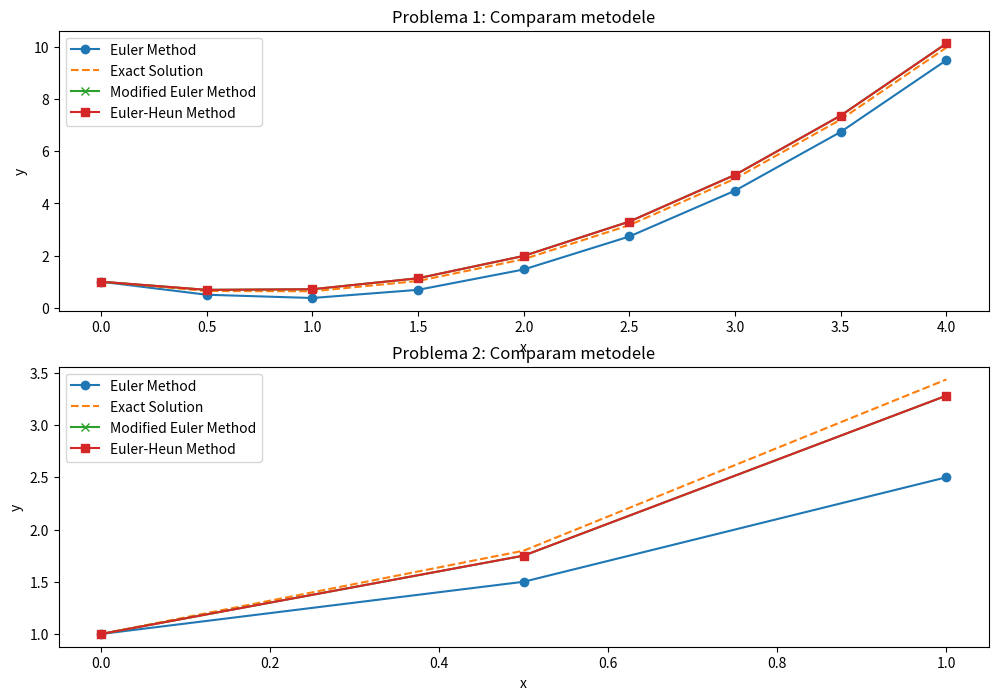

Here is the Python script that generated this plot:
import numpy as np
import matplotlib.pyplot as plt

# Soluția exactă și funcția pentru prima problemă
def exact_solution_1(x):
    return x**2 - 2*x + 2 - np.exp(-x)

def f1(x, y):
    return x**2 - y

# Soluția exactă și funcția pentru a doua problemă
def exact_solution_2(x):
    return 2 * np.exp(x) - x - 1

def f2(x, y):
    return y + x

# Metoda lui Euler pentru prima problemă
def euler_method_1(h):
    x_values = np.arange(0, 4 + h, h)
    y_values = [1]
    for i in range(1, len(x_values)):
        y_values.append(y_values[-1] + h * f1(x_values[i - 1], y_values[-1]))
    return x_values, y_values

# Metoda lui Euler pentru a doua problemă
def euler_method_2(h):
    x_values = np.arange(0, 1 + h, h)
    y_values = [1]
    for i in range(1, len(x_values)):
        y_values.append(y_values[-1] + h * f2(x_values[i - 1], y_values[-1]))
    return x_values, y_values

# Metoda modificată a lui Euler (Heun) pentru prima problemă
def modified_euler_method_1(h):
    x_values = np.arange(0, 4 + h, h)
    y_values = [1]
    for i in range(1, len(x_values)):
        y_predict = y_values[-1] + h * f1(x_values[i - 1], y_values[-1])  # Predicția folosind Euler
        y_values.append(y_values[-1] + h * 0.5 * (f1(x_values[i - 1], y_values[-1]) + f1(x_values[i], y_predict)))  # Corectarea
    return x_values, y_values

# Metoda modificată a lui Euler (Heun) pentru a doua problemă
def modified_euler_method_2(h):
    x_values = np.arange(0, 1 + h, h)
    y_values = [1]
    for i in range(1, len(x_values)):
        y_predict = y_values[-1] + h * f2(x_values[i - 1], y_values[-1])  # Predicția folosind Euler
        y_values.append(y_values[-1] + h * 0.5 * (f2(x_values[i - 1], y_values[-1]) + f2(x_values[i], y_predict)))  # Corectarea
    return x_values, y_values

# Metoda Euler-Heun pentru prima problemă
def euler_heun_method_1(h):
    x_values = np.arange(0, 4 + h, h)
    y_values = [1]
    for i in range(1, len(x_values)):
        y_predict = y_values[-1] + h * f1(x_values[i - 1], y_values[-1])  # Predicția folosind Euler
        y_values.append(y_values[-1] + h * 0.5 * (f1(x_values[i - 1], y_values[-1]) + f1(x_values[i], y_predict)))  # Corectarea
    return x_values, y_values

# Metoda Euler-Heun pentru a doua problemă
def euler_heun_method_2(h):
    x_values = np.arange(0, 1 + h, h)
    y_values = [1]
    for i in range(1, len(x_values)):
        y_predict = y_values[-1] + h * f2(x_values[i - 1], y_values[-1])  # Predicția folosind Euler
        y_values.append(y_values[-1] + h * 0.5 * (f2(x_values[i - 1], y_values[-1]) + f2(x_values[i], y_predict)))  # Corectarea
    return x_values, y_values

# Calcul pentru h = 0.5
h = 0.5

# Aplicarea metodelor pentru problema 1
x_euler_1, y_euler_1 = euler_method_1(h)
x_mod_euler_1, y_mod_euler_1 = modified_euler_method_1(h)
x_euler_heun_1, y_euler_heun_1 = euler_heun_method_1(h)

# Aplicarea metodelor pentru problema 2
x_euler_2, y_euler_2 = euler_method_2(h)
x_mod_euler_2, y_mod_euler_2 = modified_euler_method_2(h)
x_euler_heun_2, y_euler_heun_2 = euler_heun_method_2(h)

# Calcularea soluțiilor exacte pentru problema 1
y_exact_1 = exact_solution_1(x_euler_1)
y_exact_mod_euler_1 = exact_solution_1(x_mod_euler_1)
y_exact_euler_heun_1 = exact_solution_1(x_euler_heun_1)

# Calcularea soluțiilor exacte pentru problema 2
y_exact_2 = exact_solution_2(x_euler_2)
y_exact_mod_euler_2 = exact_solution_2(x_mod_euler_2)
y_exact_euler_heun_2 = exact_solution_2(x_euler_heun_2)

# Calcularea erorii pentru fiecare metodă în problema 1
error_euler_1 = np.abs(y_exact_1 - y_euler_1)
error_mod_euler_1 = np.abs(y_exact_mod_euler_1 - y_mod_euler_1)
error_euler_heun_1 = np.abs(y_exact_euler_heun_1 - y_euler_heun_1)

# Calcularea erorii pentru fiecare metodă în problema 2
error_euler_2 = np.abs(y_exact_2 - y_euler_2)
error_mod_euler_2 = np.abs(y_exact_mod_euler_2 - y_mod_euler_2)
error_euler_heun_2 = np.abs(y_exact_euler_heun_2 - y_euler_heun_2)

# Printeaza valorile erorilor as
print("Rezultate pentru Problema 1 (h = 0.5):")
print("Metoda Euler - erori:", error_euler_1)
print("Metoda Modificată a lui Euler - erori:", error_mod_euler_1)
print("Metoda Euler-Heun - erori:", error_euler_heun_1)

print("Rezultate pentru Problema 2 (h = 0.5):")
print("Metoda Euler - erori:", error_euler_2)
print("Metoda Modificată a lui Euler - erori:", error_mod_euler_2)
print("Metoda Euler-Heun - erori:", error_euler_heun_2)

# Plot pentru Problema 1
plt.figure(figsize=(12, 8))
plt.subplot(2, 1, 1)
plt.plot(x_euler_1, y_euler_1, label='Euler Method', marker='o')
plt.plot(x_euler_1, y_exact_1, label='Exact Solution', linestyle='dashed')
plt.plot(x_mod_euler_1, y_mod_euler_1, label='Modified Euler Method', marker='x')
plt.plot(x_euler_heun_1, y_euler_heun_1, label='Euler-Heun Method', marker='s')
plt.title('Problema 1: Comparam metodele')
plt.xlabel('x')
plt.ylabel('y')
plt.legend()

# Plot pentru Problema 2
plt.subplot(2, 1, 2)
plt.plot(x_euler_2, y_euler_2, label='Euler Method', marker='o')
plt.plot(x_euler_2, y_exact_2, label='Exact Solution', linestyle='dashed')
plt.plot(x_mod_euler_2, y_mod_euler_2, label='Modified Euler Method', marker='x')
plt.plot(x_euler_heun_2, y_euler_heun_2, label='Euler-Heun Method', marker='s')
plt.title('Problema 2: Comparam metodele')
plt.xlabel('x')
plt.ylabel('y')
plt.legend()
plt.show()

